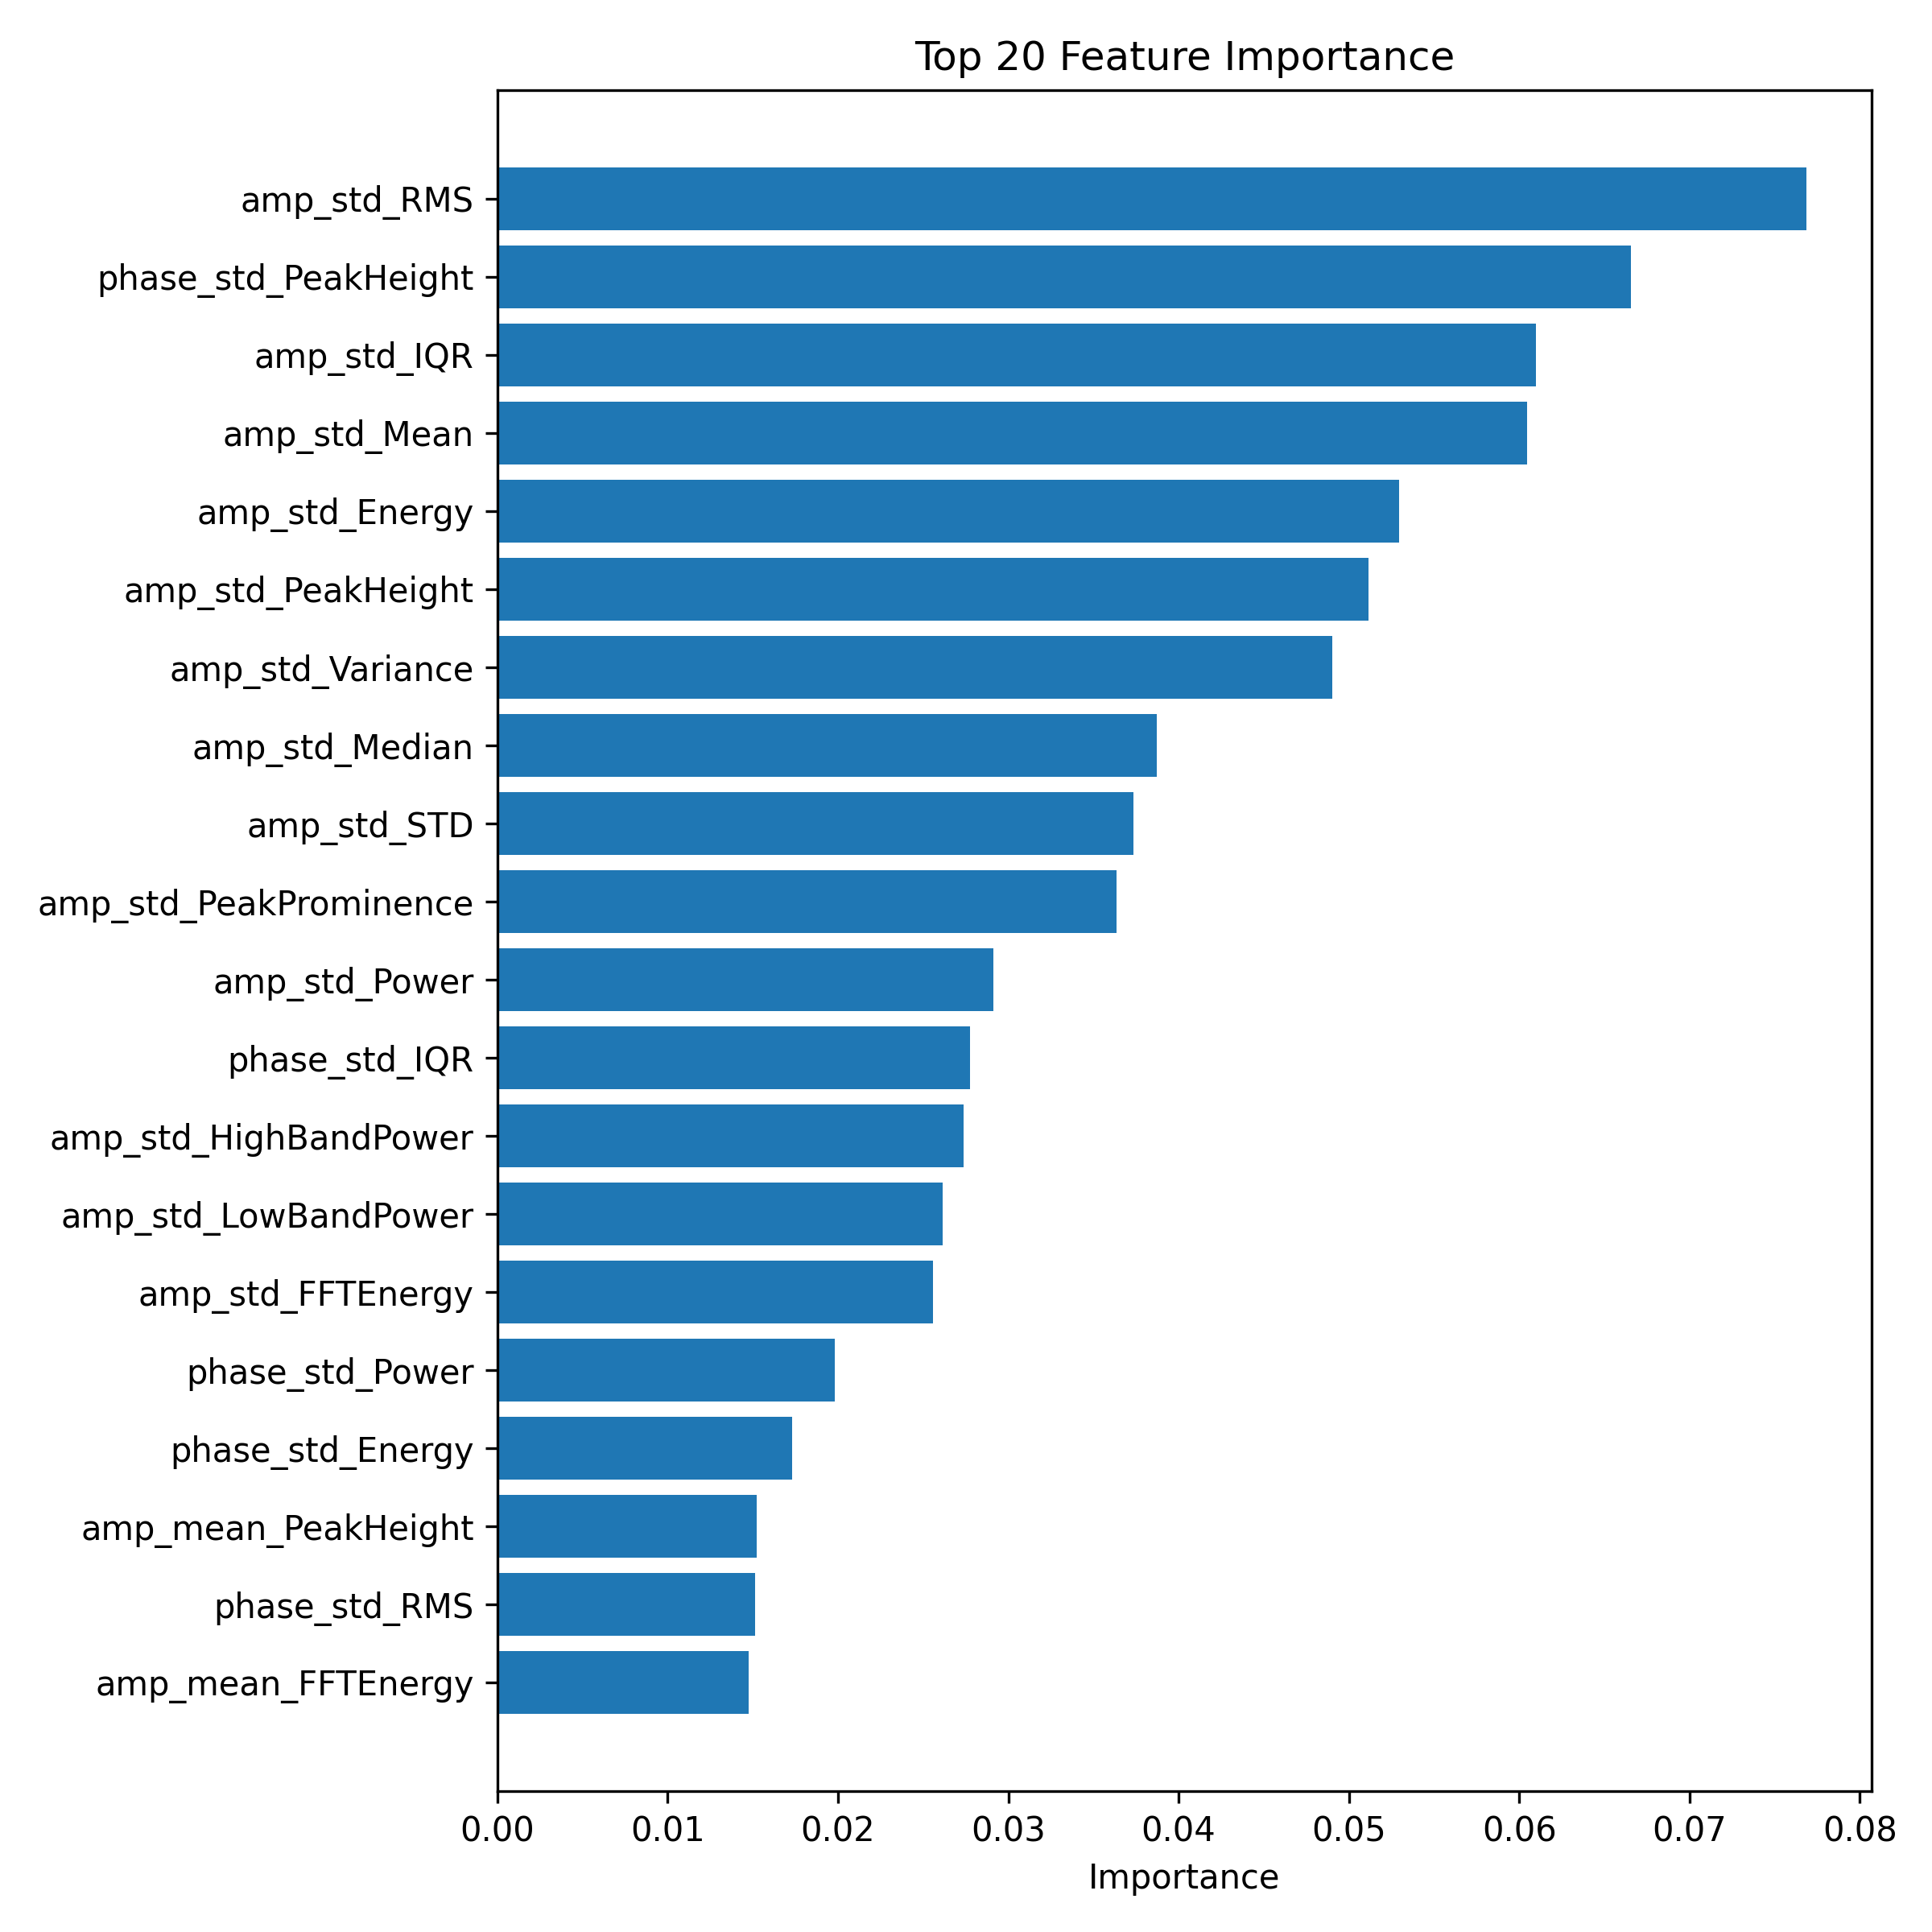

Data behind this chart, as committed beside it:
Feature, Importance
amp_std_RMS, 0.07686
phase_std_PeakHeight, 0.06654
amp_std_IQR, 0.06099
amp_std_Mean, 0.06048
amp_std_Energy, 0.05294
amp_std_PeakHeight, 0.05118
amp_std_Variance, 0.04902
amp_std_Median, 0.03871
amp_std_STD, 0.03733
amp_std_PeakProminence, 0.03636
amp_std_Power, 0.02914
phase_std_IQR, 0.02775
amp_std_HighBandPower, 0.0274
amp_std_LowBandPower, 0.02613
amp_std_FFTEnergy, 0.02558
phase_std_Power, 0.01981
phase_std_Energy, 0.01731
amp_mean_PeakHeight, 0.01524
phase_std_RMS, 0.01513
amp_mean_FFTEnergy, 0.01476
amp_mean_RMS, 0.01473
phase_std_FFTEnergy, 0.01356
amp_mean_Variance, 0.01205
phase_std_Variance, 0.01047
phase_std_STD, 0.01035
amp_mean_Energy, 0.01029
phase_std_Mean, 0.009197
phase_std_Median, 0.008915
phase_std_ActivityRatio, 0.008579
amp_mean_STD, 0.008272
i_mean_Energy, 0.006953
i_mean_LowBandPower, 0.006868
phase_std_MotionDuration, 0.006182
amp_mean_LowBandPower, 0.005993
i_mean_Power, 0.005402
i_mean_RMS, 0.005155
i_mean_Median, 0.00456
phase_std_LowBandPower, 0.004539
i_mean_FFTEnergy, 0.004461
amp_mean_Power, 0.004353
amp_max_Kurtosis, 0.004009
i_mean_IQR, 0.003355
amp_max_FFTEnergy, 0.003245
amp_mean_PeakProminence, 0.003183
amp_max_PeakWidth, 0.002896
q_mean_STD, 0.002872
i_mean_Mean, 0.002696
q_mean_Bandwidth, 0.002625
q_mean_PeakWidth, 0.002554
amp_max_Skewness, 0.002484
amp_mean_Median, 0.002451
amp_max_SpectralCentroid, 0.002374
i_mean_Skewness, 0.002315
phase_std_SpectralFlatness, 0.002305
q_mean_RMS, 0.002177
phase_std_SpectralEntropy, 0.002141
amp_std_Skewness, 0.001916
phase_std_Skewness, 0.001821
q_mean_FFTEnergy, 0.001761
amp_mean_Mean, 0.001693
... 96 more rows
